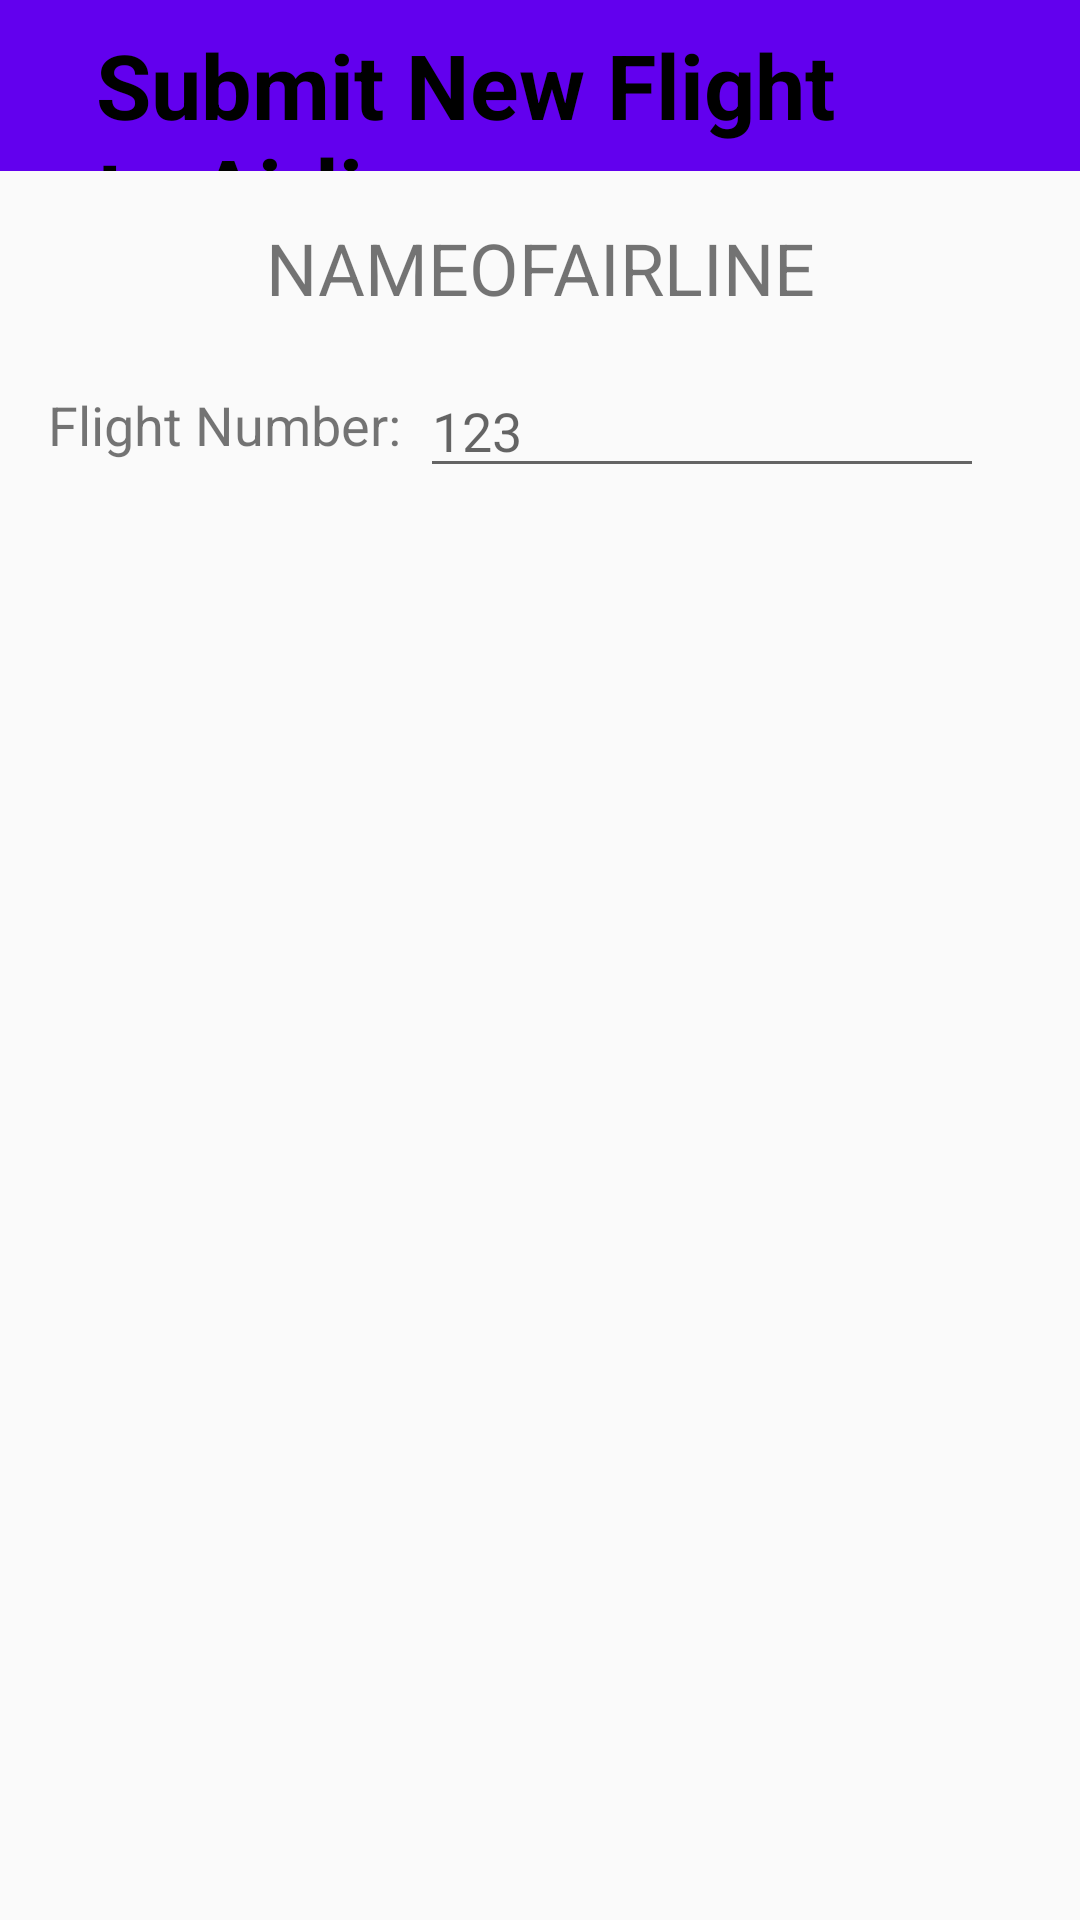

Layout XML and referenced resources for this Android screen:
<!-- AndroidManifest.xml: application theme AppTheme -->
<!-- res/layout/activity_add_flight.xml -->
<?xml version="1.0" encoding="utf-8"?>
<androidx.constraintlayout.widget.ConstraintLayout
    xmlns:android="http://schemas.android.com/apk/res/android"
    xmlns:app="http://schemas.android.com/apk/res-auto"
    xmlns:tools="http://schemas.android.com/tools"
    android:layout_width="match_parent"
    android:layout_height="match_parent">

    <androidx.appcompat.widget.Toolbar
        android:id="@+id/toolbar2"
        android:layout_width="0dp"
        android:layout_height="57dp"
        android:background="?attr/colorPrimary"
        android:minHeight="?attr/actionBarSize"
        android:theme="?attr/actionBarTheme"
        app:layout_constraintEnd_toEndOf="parent"
        app:layout_constraintHorizontal_bias="0.0"
        app:layout_constraintStart_toStartOf="parent"
        app:layout_constraintTop_toTopOf="parent" />

    <TextView
        android:id="@+id/textHeader2"
        android:layout_width="0dp"
        android:layout_height="0dp"
        android:layout_marginLeft="32dp"
        android:layout_marginTop="8dp"
        android:layout_marginRight="64dp"
        android:text="@string/add_new_flight"
        android:textColor="#000000"
        android:textSize="30sp"
        android:textStyle="bold"
        app:layout_constraintBottom_toBottomOf="@+id/toolbar2"
        app:layout_constraintHorizontal_bias="0.0"
        app:layout_constraintLeft_toLeftOf="parent"
        app:layout_constraintRight_toRightOf="parent"
        app:layout_constraintTop_toTopOf="@+id/toolbar2"
        app:layout_constraintVertical_bias="0.035" />

    <TextView
        android:id="@+id/airlineNameText"
        android:layout_width="wrap_content"
        android:layout_height="wrap_content"
        android:layout_marginTop="16dp"
        android:text="NAMEOFAIRLINE"
        android:textSize="24sp"
        app:layout_constraintEnd_toEndOf="parent"
        app:layout_constraintStart_toStartOf="parent"
        app:layout_constraintTop_toBottomOf="@+id/toolbar2" />

    <EditText
        android:id="@+id/flightNumberTextbox"
        android:layout_width="0dp"
        android:layout_height="wrap_content"
        android:layout_marginStart="140dp"
        android:layout_marginLeft="140dp"
        android:layout_marginTop="16dp"
        android:layout_marginEnd="32dp"
        android:layout_marginRight="32dp"
        android:ems="10"
        android:hint="@string/_123"
        android:importantForAutofill="no"
        android:inputType="numberSigned"
        app:layout_constraintEnd_toEndOf="parent"
        app:layout_constraintStart_toStartOf="parent"
        app:layout_constraintTop_toBottomOf="@+id/airlineNameText" />

    <TextView
        android:id="@+id/flightNumberText"
        android:layout_width="0dp"
        android:layout_height="wrap_content"
        android:layout_marginStart="16dp"
        android:layout_marginLeft="16dp"
        android:layout_marginTop="24dp"
        android:text="@string/flight_number"
        android:textSize="18sp"
        app:layout_constraintEnd_toStartOf="@+id/flightNumberTextbox"
        app:layout_constraintStart_toStartOf="parent"
        app:layout_constraintTop_toBottomOf="@+id/airlineNameText" />

</androidx.constraintlayout.widget.ConstraintLayout>
<!-- resources referenced by this layout -->
<resources>
  <string name="_123">123</string>
  <string name="add_new_flight">Submit New Flight to Airline</string>
  <string name="flight_number">Flight Number:</string>
  <style name="AppTheme" parent="Theme.AppCompat.Light.DarkActionBar">
          
          <item name="colorPrimary">@color/colorPrimary</item>
          <item name="colorPrimaryDark">@color/colorPrimaryDark</item>
          <item name="colorAccent">@color/colorAccent</item>
      </style>
  <!-- not gathered from this repository: default colours our renderer supplied (Android Studio template values) -->
  <color name="colorPrimary">#FF6200EE</color>
  <color name="colorPrimaryDark">#FF3700B3</color>
  <color name="colorAccent">#FF03DAC5</color>
</resources>
